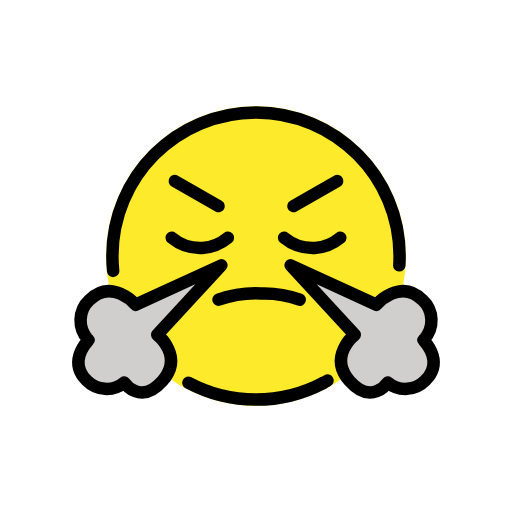
t = 0.00 s
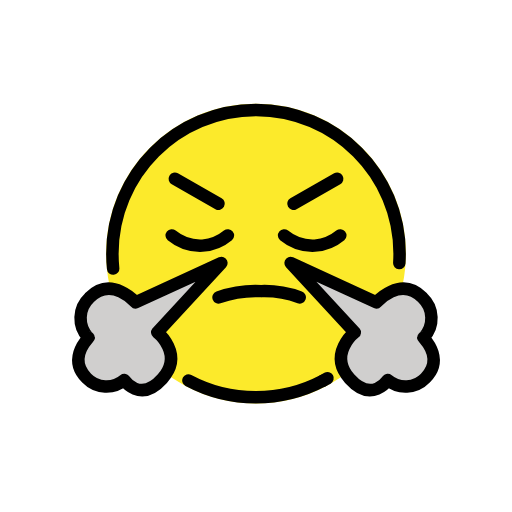
t = 0.48 s
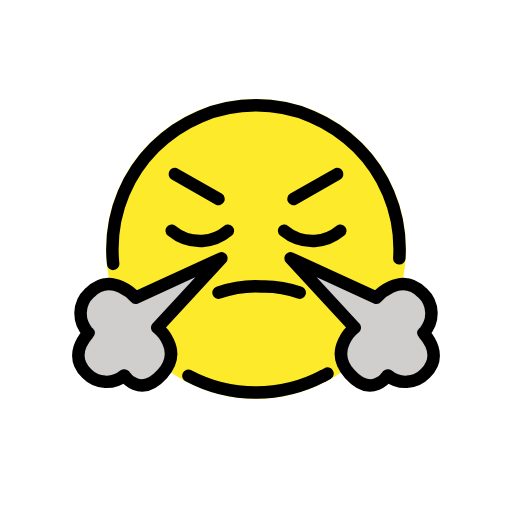
t = 1.43 s
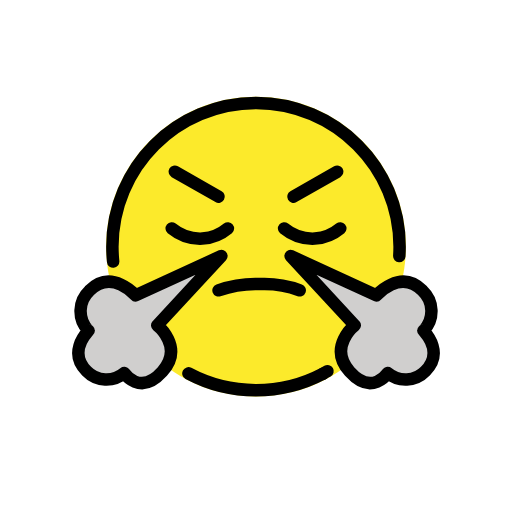
t = 1.90 s
t = 2.38 s: frame unchanged from t = 1.43 s, image omitted
t = 3.33 s: frame unchanged from t = 0.48 s, image omitted

The animated SVG that drew these frames (rendered in a browser with its animation timeline set to each time). Animation: 1 SMIL element (animateTransform=1); one cycle of 3.80 s, repeats indefinitely.

<?xml version='1.0' encoding='utf-8'?>
<svg xmlns="http://www.w3.org/2000/svg" id="emoji" viewBox="-5 -5 82 82" width="200" height="200" role="img">
  <title>OpenMoji: face with steam from nose</title><g><g id="color">
    <path fill="#FCEA2B" d="M36,12c-13.2548,0-24,10.7452-24,24s10.7452,24,24,24s24-10.7452,24-24S49.2548,12,36,12L36,12z" />
    <path fill="#D0CFCE" d="M41.5405,37.4966L55.2873,43.81c0,0,3.8107-4.3777,7.3934-0.753c1.8042,1.6892,1.8974,4.5211,0.2082,6.3253 c0,0,0,0.0001-0.0001,0.0001c-0.0219,0.0235-0.0441,0.0468-0.0666,0.07c-0.0338,0.0348,3.46,3.3212,0.3024,6.4791 c-1.6137,1.6749-4.2497,1.8118-6.0282,0.313c0,0-2.5219,3.7564-6.086-0.2145s0.8088-7.42,0.8088-7.42L41.5405,37.4966z" />
    <path fill="#D0CFCE" d="M30.4596,37.4966L16.7127,43.81c0,0-3.8107-4.3777-7.3934-0.753 c-1.8042,1.6892-1.8974,4.5211-0.2082,6.3253c0,0,0,0.0001,0.0001,0.0001c0.0219,0.0235,0.0441,0.0468,0.0666,0.07 c0.0338,0.0348-3.46,3.3212-0.3024,6.4791c1.6137,1.6749,4.2498,1.8118,6.0283,0.313c0,0,2.5218,3.7566,6.0858-0.2148 s-0.8088-7.42-0.8088-7.42L30.4596,37.4966z" />
  </g>
  <g id="line">
    <path fill="none" stroke="#000000" stroke-linecap="round" stroke-linejoin="round" stroke-width="2" d="M46.7165,56.3562 c-6.7467,3.5446-14.8098,3.5235-21.5379-0.0562" />
    <path fill="none" stroke="#000000" stroke-linecap="round" stroke-linejoin="round" stroke-width="2" d="M47.4511,55.9513 c-0.2421,0.1393-0.4869,0.2743-0.7346,0.4049" />
    <path fill="none" stroke="#000000" stroke-linecap="round" stroke-linejoin="round" stroke-width="2" d="M13.1224,38.3876 C13.0407,37.5944,12.9999,36.7974,13,36c0-12.7025,10.2975-23,23-23s23,10.2975,23,23c0,0.5043-0.0161,1.0046-0.0482,1.501" />
    <line x1="23" x2="30" y1="24.0001" y2="28.0001" fill="none" stroke="#000000" stroke-linecap="round" stroke-linejoin="round" stroke-width="2" />
    <line x1="49" x2="42" y1="24.0001" y2="28.0001" fill="none" stroke="#000000" stroke-linecap="round" stroke-linejoin="round" stroke-width="2" />
    <path fill="none" stroke="#000000" stroke-linecap="round" stroke-linejoin="round" stroke-width="2" d="M30,43 c2.1924-0.7812,4.5179-1.1204,6.8421-0.9981C38.9397,41.9366,41.0304,42.2755,43,43" />
    <path fill="none" stroke="#000000" stroke-linecap="round" stroke-linejoin="round" stroke-width="2" d="M22.5,33.0775 c1.3758,1.1372,3.1261,1.7206,4.9091,1.6364c1.503-0.0963,2.9361-0.6696,4.0909-1.6364" />
    <path fill="none" stroke="#000000" stroke-linecap="round" stroke-linejoin="round" stroke-width="2" d="M40.5,33.0775 c1.3758,1.1372,3.1261,1.7206,4.9091,1.6364c1.503-0.0963,2.9361-0.6696,4.0909-1.6364" />
    <path fill="none" stroke="#000000" stroke-linecap="round" stroke-linejoin="round" stroke-width="2" d="M30.4596,37.4966 L16.7127,43.81c0,0-3.8107-4.3777-7.3934-0.753c-1.8042,1.6892-1.8974,4.5211-0.2082,6.3253c0,0,0,0.0001,0.0001,0.0001 c0.0219,0.0235,0.0441,0.0468,0.0666,0.07c0.0338,0.0348-3.46,3.3212-0.3024,6.4791c1.6137,1.6749,4.2498,1.8118,6.0283,0.313 c0,0,2.5218,3.7566,6.0858-0.2148s-0.8088-7.42-0.8088-7.42L30.4596,37.4966z" />
    <path fill="none" stroke="#000000" stroke-linecap="round" stroke-linejoin="round" stroke-width="2" d="M41.5405,37.4966 L55.2873,43.81c0,0,3.8107-4.3777,7.3934-0.753c1.8042,1.6892,1.8974,4.5211,0.2082,6.3253c0,0,0,0.0001-0.0001,0.0001 c-0.0219,0.0235-0.0441,0.0468-0.0666,0.07c-0.0338,0.0348,3.46,3.3212,0.3024,6.4791c-1.6137,1.6749-4.2497,1.8118-6.0282,0.313 c0,0-2.5219,3.7564-6.086-0.2145s0.8088-7.42,0.8088-7.42L41.5405,37.4966z" />
  </g>
<animateTransform attributeName="transform" type="translate" values="0 0;0 -1.5;0 0" dur="3.8s" repeatCount="indefinite" /></g></svg>
